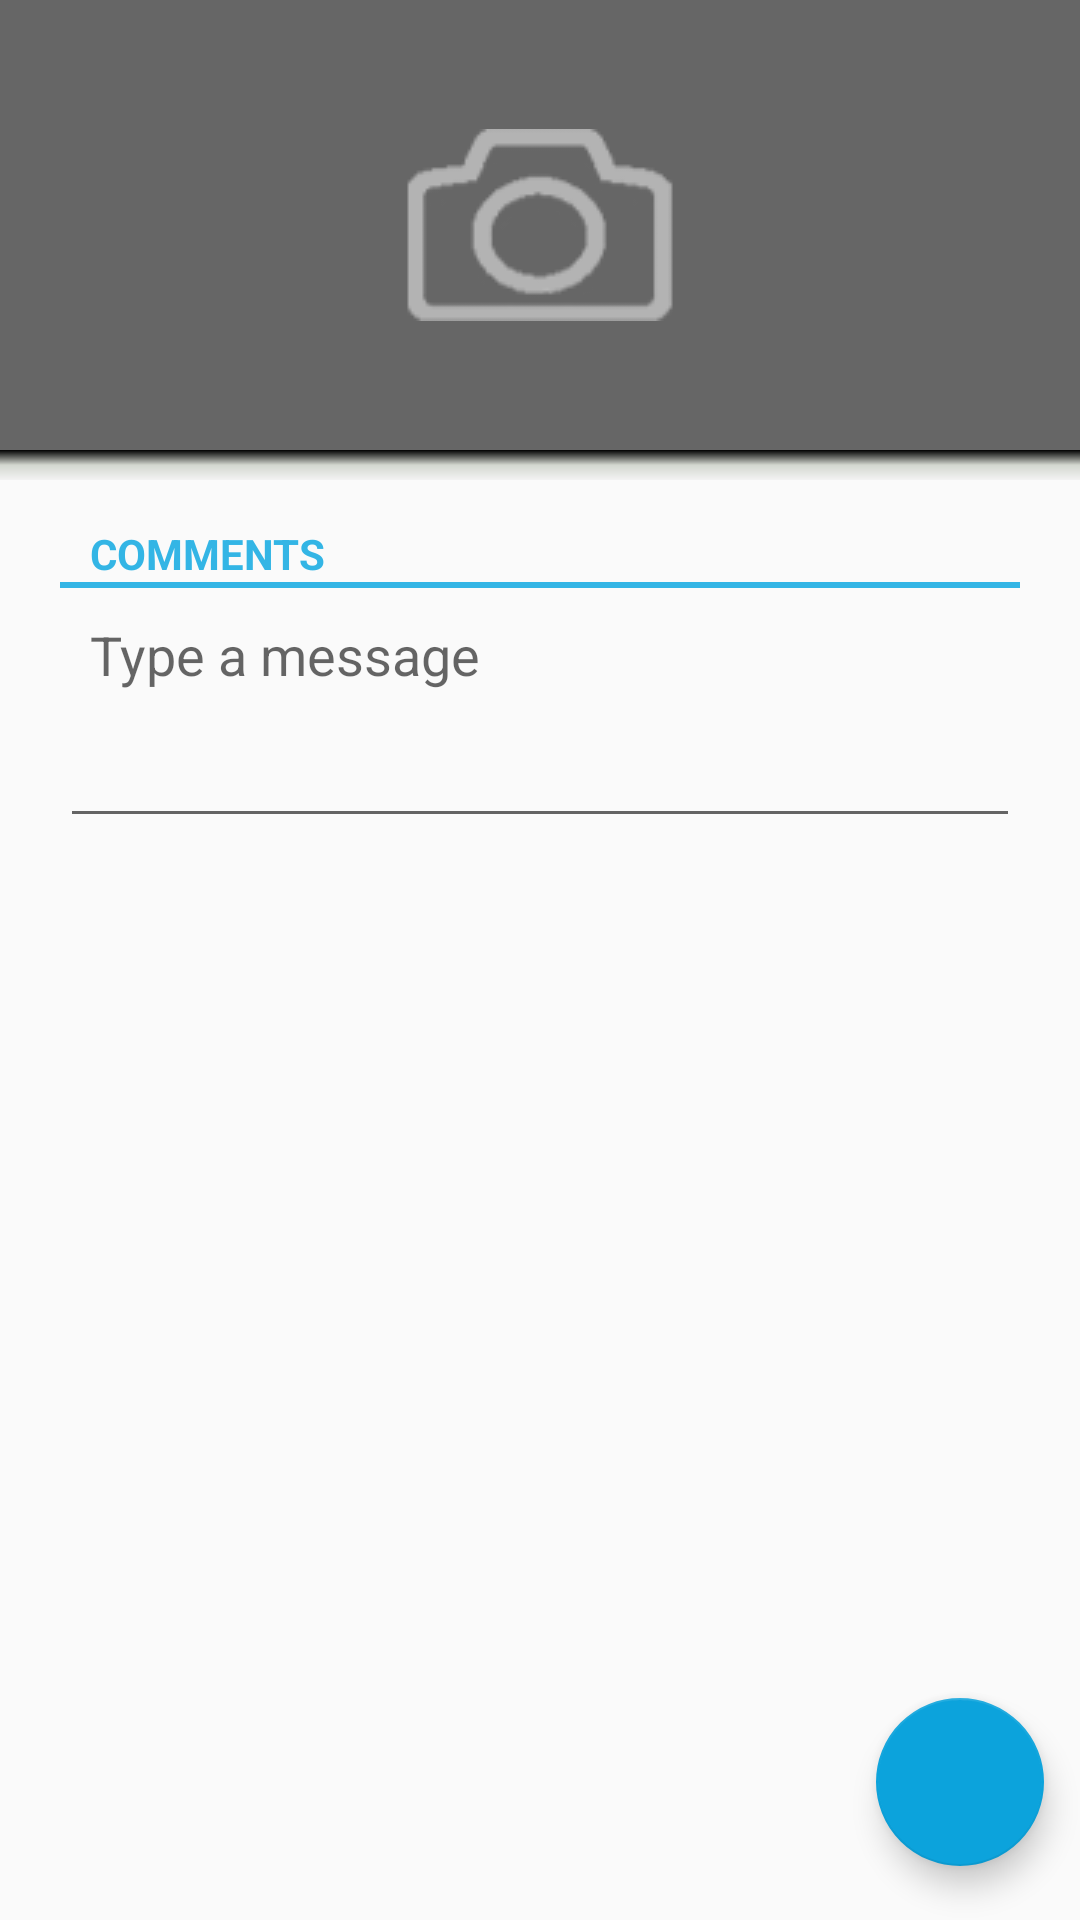

The Android layout XML behind this screen, and the referenced resources:
<!-- AndroidManifest.xml: application theme HorKonpon -->
<!-- res/layout/main.xml -->
<?xml version="1.0" encoding="utf-8"?>

<androidx.drawerlayout.widget.DrawerLayout
 xmlns:android="http://schemas.android.com/apk/res/android"
 xmlns:app="http://schemas.android.com/apk/res-auto"
 xmlns:tools="http://schemas.android.com/tools"
 android:id="@+id/drawer_layout"
 android:layout_width="match_parent"
 android:layout_height="match_parent">

	<RelativeLayout
	 android:orientation="vertical"
	 android:layout_width="fill_parent"
	 android:layout_height="fill_parent">
		<ScrollView
		 android:fillViewport="true"
		 android:layout_width="fill_parent"
		 android:layout_height="fill_parent">
			<LinearLayout
			 android:orientation="vertical"
			 android:layout_width="fill_parent"
			 android:layout_height="wrap_content">
				<ImageView
				 android:id="@+id/img"
				 android:contentDescription="@string/picture"
				 android:background="#666666"
				 android:layout_gravity="center_horizontal"
				 android:layout_width="fill_parent"
				 android:layout_height="150dp"
				 android:scaleType="center"
				 android:src="@drawable/camera"
				 android:clickable="true"
				 android:focusable="true"
				 android:onClick="imgOnClick" />
				<View
				 android:background="@drawable/shadow"
				 android:layout_width="match_parent"
				 android:layout_height="10sp"
				 tools:ignore="SmallSp" />
				<LinearLayout
				 android:orientation="vertical"
				 android:layout_width="fill_parent"
				 android:layout_marginTop="15dp"
				 android:paddingLeft="20dp"
				 android:paddingRight="20dp"
				 android:layout_height="wrap_content">
					<TextView
					 android:id="@+id/lbComment"
					 android:layout_width="fill_parent"
					 android:layout_height="wrap_content"
					 android:paddingLeft="10dp"
					 android:paddingRight="10dp"
					 android:textColor="@color/HorKonponMain"
					 android:textAllCaps="true"
					 android:textStyle="bold"
					 android:text="@string/comment" />
					<View
					 android:layout_width="match_parent"
					 android:layout_height="2dip"
					 android:background="@color/HorKonponMain" />
					<EditText
					 android:id="@+id/comment"
					 android:hint="@string/type_message"
					 android:layout_width="fill_parent"
					 android:layout_height="wrap_content"
					 android:paddingLeft="10dp"
					 android:paddingRight="10dp"
					 android:inputType="textMultiLine|textCapSentences|textLongMessage"
					 android:importantForAutofill="no"
					 android:gravity="top|left"
					 android:minLines="3" />
				</LinearLayout>

			</LinearLayout>
		</ScrollView>

		<com.google.android.material.floatingactionbutton.FloatingActionButton
		 android:id="@+id/send"
		 android:contentDescription="@string/send"
		 android:layout_width="wrap_content"
		 android:layout_height="wrap_content"
		 android:layout_alignParentBottom="true"
		 android:layout_alignParentRight="true"
		 app:useCompatPadding="true"
		 android:src="@drawable/ic_send_white"
		 android:onClick="sendOnClick" />
	</RelativeLayout>

	<com.google.android.material.navigation.NavigationView
	 android:id="@+id/navigation_view"
	 android:layout_width="wrap_content"
	 android:layout_height="match_parent"
	 android:layout_gravity="start"
	 app:headerLayout="@layout/drawer_header"
	 app:menu="@menu/actions" />

</androidx.drawerlayout.widget.DrawerLayout>
<!-- res/layout/drawer_header.xml (included above) -->
<?xml version="1.0" encoding="UTF-8"?>
<LinearLayout
 xmlns:android="http://schemas.android.com/apk/res/android"
 android:layout_width="match_parent"
 android:layout_height="wrap_content"
 android:orientation="vertical"
 android:gravity="center_vertical"
 android:background="@color/HorKonponMain">

	<ImageView
	 android:id="@+id/logo"
	 android:contentDescription="@string/app_name"
	 android:layout_width="match_parent"
	 android:layout_height="125dp"
	 android:src="@drawable/horkonpon_drawer"
	 android:scaleType="fitCenter" />
	<TextView
	 android:id="@+id/locality"
	 android:layout_width="match_parent"
	 android:layout_height="wrap_content"
	 android:textColor="#ffffff"
	 android:gravity="center"
	 android:textSize="16sp"
	 android:text="@string/app_name" />

</LinearLayout>
<!-- resources referenced by this layout -->
<resources>
  <color name="HorKonponMain">#33b5e5</color>
  <!-- drawable camera: png bitmap (drawable, 3138 bytes) -->
  <!-- drawable horkonpon_drawer: png bitmap (drawable-nodpi, 7879 bytes) -->
  <!-- drawable shadow (drawable) -->
  <?xml version="1.0" encoding="UTF-8"?>
  <shape
   xmlns:android="http://schemas.android.com/apk/res/android"
   android:shape="rectangle">
  	<gradient
  	 android:startColor="#fff3f3f3"
  	 android:centerColor="#d3d7cf"
  	 android:endColor="#ff000000"
  	 android:angle="90" />
  </shape>
  <string name="app_name" translatable="false">HorKonpon</string>
  <string name="comment">Comments</string>
  <string name="picture">Photo</string>
  <string name="send">Send</string>
  <string name="type_message">Type a message</string>
  <style name="HorKonpon" parent="@style/Theme.AppCompat.Light">
  		<item name="android:actionBarStyle">@style/HorKonpon.ActionBar</item>
  		<item name="actionBarStyle">@style/HorKonpon.ActionBar</item>
  		<item name="drawerArrowStyle">@style/DrawerArrowStyle</item>
  		<item name="colorPrimary">@color/HorKonponMain</item>
  		<item name="colorPrimaryDark">@color/HorKonponMainDark</item>
  		<item name="colorAccent">@color/HorKonponMainAccent</item>
  	</style>
  <style name="HorKonpon.ActionBar" parent="@style/Widget.AppCompat.ActionBar">
  		<item name="android:background">@color/HorKonponMain</item>
  		<item name="background">@color/HorKonponMain</item>
  		<item name="android:titleTextStyle">@style/HorKonpon.ActionBar.TitleTextStyle</item>
  		<item name="titleTextStyle">@style/HorKonpon.ActionBar.TitleTextStyle</item>
  	</style>
  <style name="DrawerArrowStyle" parent="Widget.AppCompat.DrawerArrowToggle">
  		<item name="spinBars">true</item>
  		<item name="color">@android:color/white</item>
  	</style>
  <color name="HorKonponMainDark">#0487B9</color>
  <color name="HorKonponMainAccent">#0CA3DC</color>
  <style name="HorKonpon.ActionBar.TitleTextStyle" parent="android:style/TextAppearance.Holo.Widget.ActionBar.Title">
  		<item name="android:textColor">@color/Title</item>
  	</style>
  <color name="Title">#ffffff</color>
</resources>
